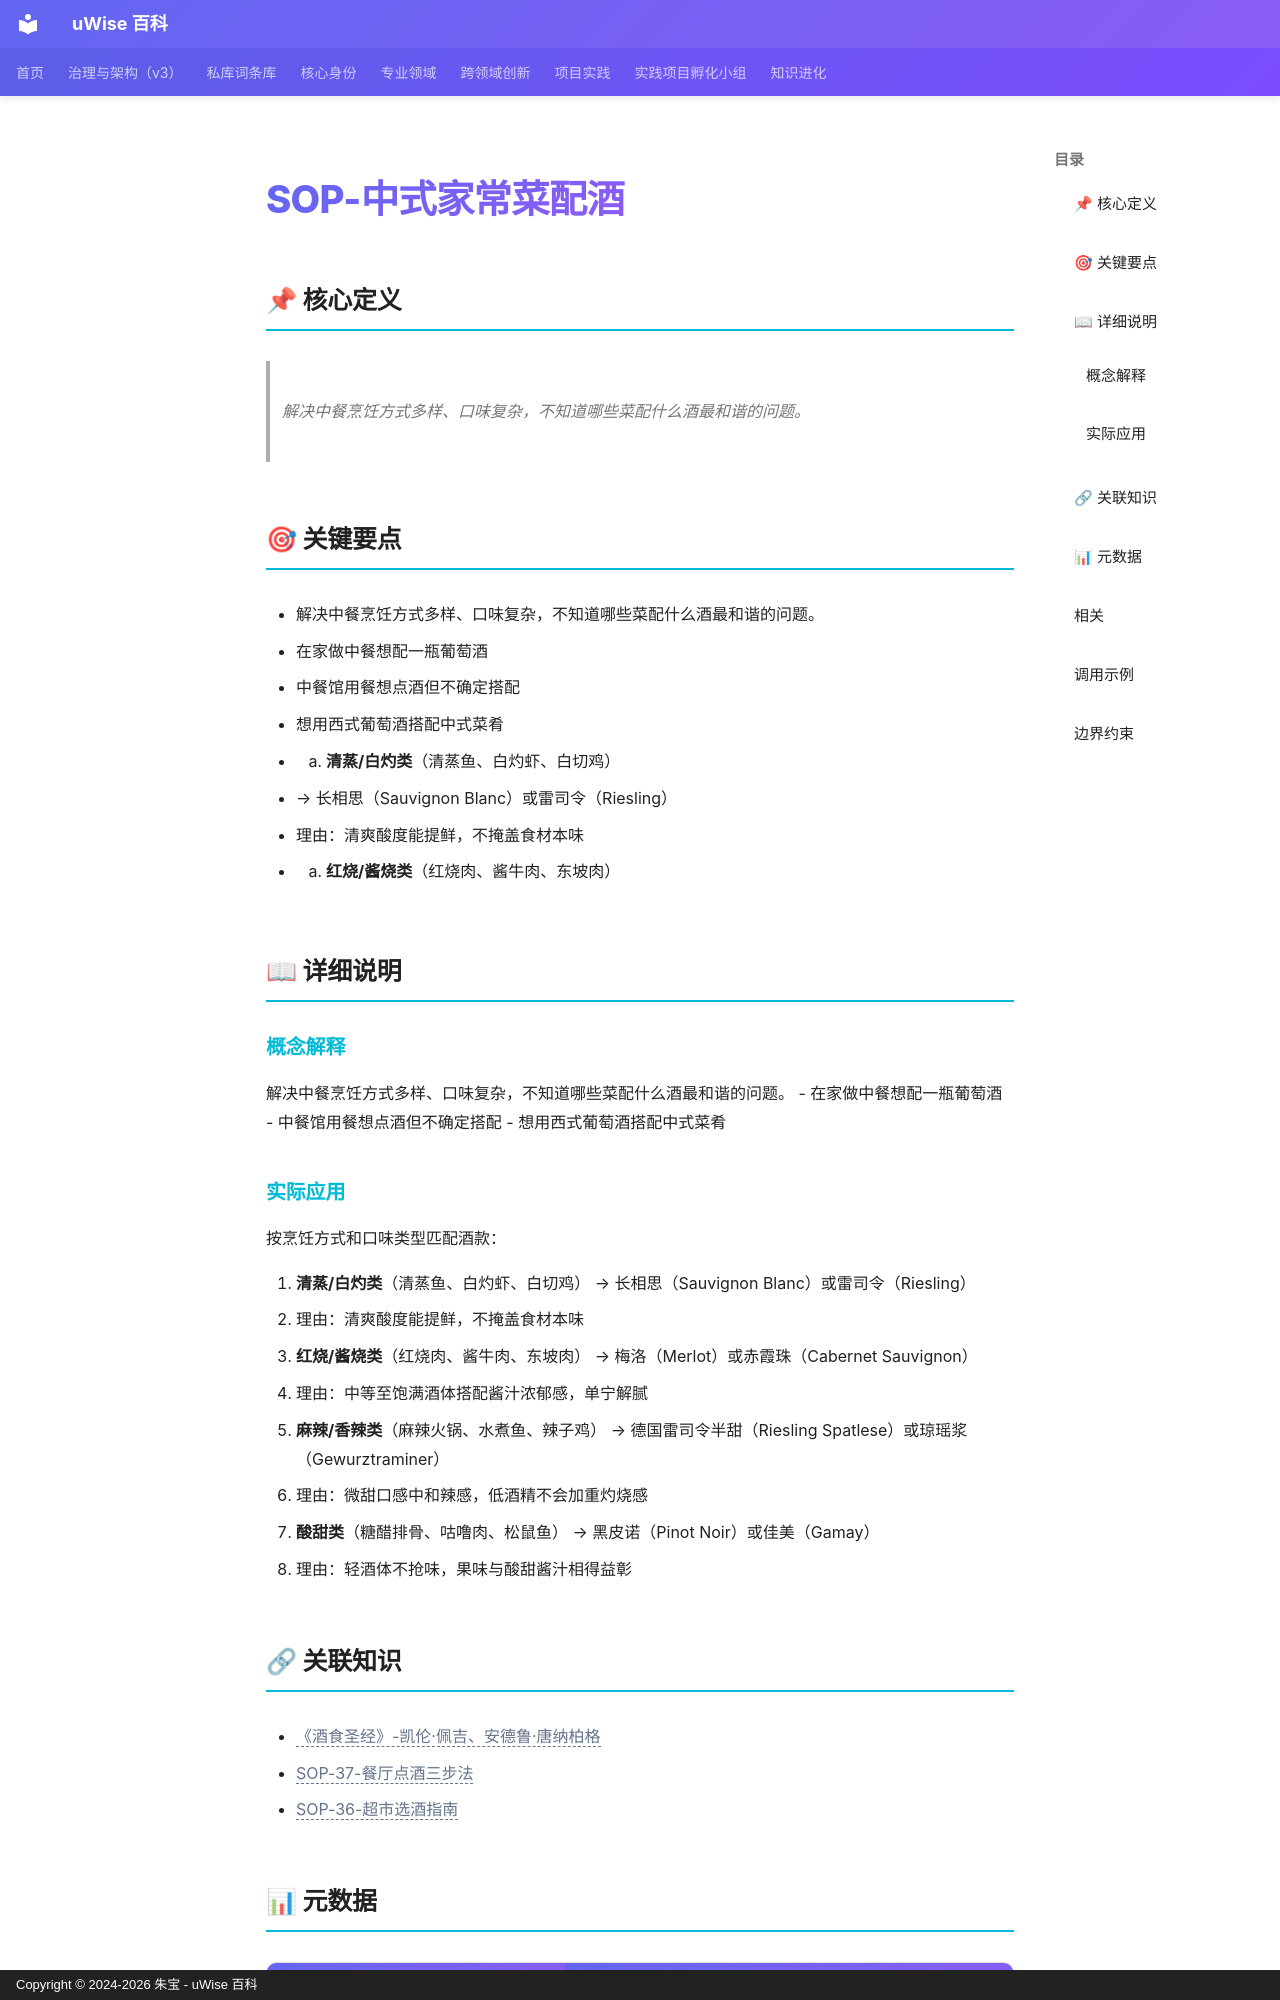

repository: zhubao315/uWise · page: vault-encyclopedia/sop-md-175a61f0/index.html · generator: mkdocs · copyright: Copyright © 2024-2026 朱宝 - uWise 百科

---
title: "SOP-中式家常菜配酒"
description: "解决中餐烹饪方式多样、口味复杂，不知道哪些菜配什么酒最和谐的问题。"
---

# SOP-中式家常菜配酒

## 📌 核心定义

> 解决中餐烹饪方式多样、口味复杂，不知道哪些菜配什么酒最和谐的问题。

## 🎯 关键要点

- 解决中餐烹饪方式多样、口味复杂，不知道哪些菜配什么酒最和谐的问题。
- 在家做中餐想配一瓶葡萄酒
- 中餐馆用餐想点酒但不确定搭配
- 想用西式葡萄酒搭配中式菜肴
- 1. **清蒸/白灼类**（清蒸鱼、白灼虾、白切鸡）
- → 长相思（Sauvignon Blanc）或雷司令（Riesling）
- 理由：清爽酸度能提鲜，不掩盖食材本味
- 2. **红烧/酱烧类**（红烧肉、酱牛肉、东坡肉）

## 📖 详细说明

### 概念解释
解决中餐烹饪方式多样、口味复杂，不知道哪些菜配什么酒最和谐的问题。
- 在家做中餐想配一瓶葡萄酒
- 中餐馆用餐想点酒但不确定搭配
- 想用西式葡萄酒搭配中式菜肴


### 实际应用

按烹饪方式和口味类型匹配酒款：

1. **清蒸/白灼类**（清蒸鱼、白灼虾、白切鸡）
   → 长相思（Sauvignon Blanc）或雷司令（Riesling）
   - 理由：清爽酸度能提鲜，不掩盖食材本味

2. **红烧/酱烧类**（红烧肉、酱牛肉、东坡肉）
   → 梅洛（Merlot）或赤霞珠（Cabernet Sauvignon）
   - 理由：中等至饱满酒体搭配酱汁浓郁感，单宁解腻

3. **麻辣/香辣类**（麻辣火锅、水煮鱼、辣子鸡）
   → 德国雷司令半甜（Riesling Spatlese）或琼瑶浆（Gewurztraminer）
   - 理由：微甜口感中和辣感，低酒精不会加重灼烧感

4. **酸甜类**（糖醋排骨、咕噜肉、松鼠鱼）
   → 黑皮诺（Pinot Noir）或佳美（Gamay）
   - 理由：轻酒体不抢味，果味与酸甜酱汁相得益彰

## 🔗 关联知识

- <span class="uw-unresolved" data-target="《酒食圣经》-凯伦·佩吉、安德鲁·唐纳柏格" title="未解析的双链目标：《酒食圣经》-凯伦·佩吉、安德鲁·唐纳柏格">《酒食圣经》-凯伦·佩吉、安德鲁·唐纳柏格</span>
- <span class="uw-unresolved" data-target="SOP-37-餐厅点酒三步法" title="未解析的双链目标：SOP-37-餐厅点酒三步法">SOP-37-餐厅点酒三步法</span>
- <span class="uw-unresolved" data-target="SOP-36-超市选酒指南" title="未解析的双链目标：SOP-36-超市选酒指南">SOP-36-超市选酒指南</span>
